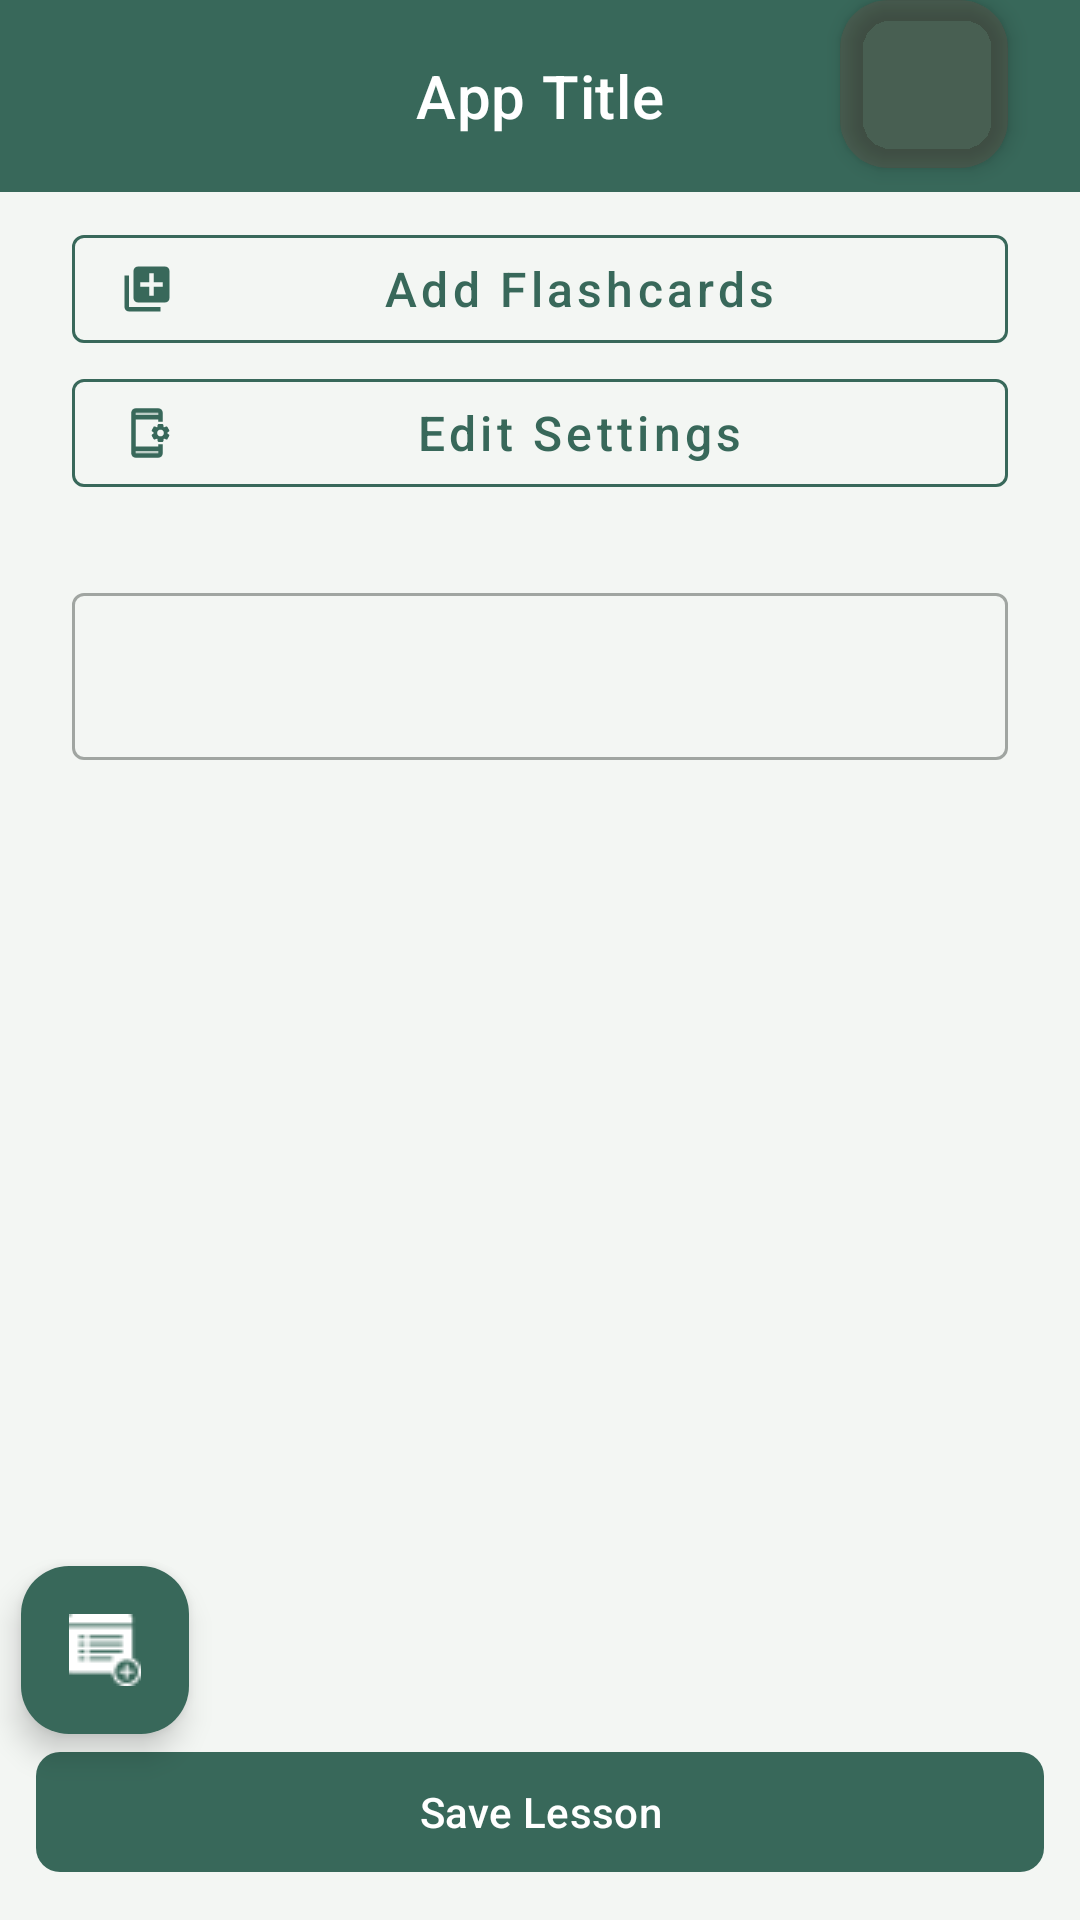

Layout XML and referenced resources for this Android screen:
<!-- AndroidManifest.xml: application theme Theme.MyApplication -->
<!-- res/layout/new_lesson.xml -->
<?xml version="1.0" encoding="utf-8"?>
<androidx.coordinatorlayout.widget.CoordinatorLayout xmlns:android="http://schemas.android.com/apk/res/android"
    xmlns:app="http://schemas.android.com/apk/res-auto"
    xmlns:tools="http://schemas.android.com/tools"
    android:layout_width="match_parent"
    android:layout_height="match_parent"
    android:fitsSystemWindows="true"
    tools:context=".activities.NewLessonActivity">

    
    <include
        android:id="@+id/toolbar"
        layout="@layout/toolbar_main"
        android:layout_width="match_parent"
        android:layout_height="?attr/actionBarSize"
        app:layout_constraintEnd_toEndOf="parent"
        app:layout_constraintStart_toStartOf="parent"
        app:layout_constraintTop_toTopOf="parent" />

    <com.google.android.material.floatingactionbutton.FloatingActionButton
        android:id="@+id/deleteButton"
        android:layout_width="wrap_content"
        android:layout_height="wrap_content"
        android:layout_gravity="end"
        android:layout_marginEnd="24dp"
        android:layout_marginBottom="24dp"
        android:contentDescription="@string/delete"
        android:src="@drawable/baseline_delete_24"
        app:backgroundTint="@color/colorErrorLight"
        app:borderWidth="0dp"
        app:elevation="4dp"
        app:layout_constraintEnd_toEndOf="parent"
        app:layout_constraintTop_toTopOf="parent"
        app:rippleColor="@color/colorErrorDark"
        app:tint="@color/colorError" />

    <LinearLayout
        android:layout_width="match_parent"
        android:layout_height="match_parent"
        android:orientation="vertical"
        android:padding="24dp"
        app:layout_behavior="@string/appbar_scrolling_view_behavior">

        <TextView
            android:layout_width="match_parent"
            android:layout_height="wrap_content"
            android:layout_marginBottom="24dp"
            android:text=""
            android:textColor="?android:attr/textColorPrimary"
            android:textSize="18sp" />

        <com.google.android.material.button.MaterialButton
            android:id="@+id/btnAddFlashcards"
            style="@style/Widget.MaterialComponents.Button.OutlinedButton"
            android:layout_width="match_parent"
            android:layout_height="wrap_content"
            android:text="@string/add_flashcards"
            android:textAllCaps="false"
            android:textSize="16sp"
            app:icon="@drawable/baseline_library_add_24"
            app:iconGravity="start"
            app:iconPadding="8dp"
            app:iconTint="?attr/colorPrimary"
            app:strokeColor="?attr/colorPrimary"
            app:strokeWidth="1dp" />


        <LinearLayout
            android:id="@+id/optionsContainer"
            android:layout_width="match_parent"
            android:layout_height="wrap_content"
            android:layout_marginBottom="24dp"
            android:orientation="vertical"
            android:visibility="gone">

            <com.google.android.material.button.MaterialButton
                android:id="@+id/btnManualAdd"
                style="@style/Widget.MaterialComponents.Button.OutlinedButton"
                android:layout_width="match_parent"
                android:layout_height="wrap_content"
                android:text="@string/manual_add"
                android:textAllCaps="false"
                android:textSize="16sp"
                app:icon="@drawable/baseline_library_add_24"
                app:iconGravity="start"
                app:iconPadding="8dp"
                app:iconTint="?attr/colorPrimary"
                app:strokeColor="?attr/colorPrimary"
                app:strokeWidth="1dp" />

            <com.google.android.material.button.MaterialButton
                android:id="@+id/btnCsvImport"
                style="@style/Widget.MaterialComponents.Button.OutlinedButton"
                android:layout_width="match_parent"
                android:layout_height="wrap_content"
                android:text="@string/import_csv"
                android:textAllCaps="false"
                android:textSize="16sp"
                app:icon="@drawable/baseline_library_add_24"
                app:iconGravity="start"
                app:iconPadding="8dp"
                app:iconTint="?attr/colorPrimary"
                app:strokeColor="?attr/colorPrimary"
                app:strokeWidth="1dp" />

            <com.google.android.material.button.MaterialButton
                android:id="@+id/btnCopy"
                style="@style/Widget.MaterialComponents.Button.OutlinedButton"
                android:layout_width="match_parent"
                android:layout_height="wrap_content"
                android:text="@string/copy_from_google_sheet"
                android:textAllCaps="false"
                android:textSize="16sp"
                app:icon="@drawable/baseline_library_add_24"
                app:iconGravity="start"
                app:iconPadding="8dp"
                app:iconTint="?attr/colorPrimary"
                app:strokeColor="?attr/colorPrimary"
                app:strokeWidth="1dp" />
        </LinearLayout>

        <com.google.android.material.button.MaterialButton
            android:id="@+id/btnPreferences"
            style="@style/Widget.MaterialComponents.Button.OutlinedButton"
            android:layout_width="match_parent"
            android:layout_height="wrap_content"
            android:layout_marginBottom="24dp"
            android:text="@string/edit_preferences"
            android:textAllCaps="false"
            android:textSize="16sp"
            app:icon="@drawable/twotone_app_settings_alt_24"
            app:iconGravity="start"
            app:iconPadding="8dp"
            app:iconTint="?attr/colorPrimary"
            app:strokeColor="?attr/colorPrimary"
            app:strokeWidth="1dp" />

        <include
            android:id="@+id/searchBar"
            layout="@layout/searchbar"
            android:layout_width="match_parent"
            android:layout_height="wrap_content"
            app:placeholderText="" />

        <androidx.recyclerview.widget.RecyclerView
            android:id="@+id/flashcard_list"
            android:layout_width="match_parent"
            android:layout_height="match_parent"
            android:clipToPadding="false"
            android:paddingTop="8dp"
            android:paddingBottom="80dp"
            android:scrollbars="vertical"
            app:layoutManager="androidx.recyclerview.widget.GridLayoutManager"
            app:layout_behavior="@string/appbar_scrolling_view_behavior"
            app:spanCount="1"
            tools:listitem="@layout/flashcard_item" />
    </LinearLayout>

    <com.google.android.material.button.MaterialButton
        android:id="@+id/btnSaveLesson"
        android:layout_width="match_parent"
        android:layout_height="wrap_content"
        android:layout_gravity="bottom"
        android:layout_margin="12dp"
        android:text="@string/save_lesson"
        android:textColor="@android:color/white"
        app:backgroundTint="?attr/colorPrimary"
        app:cornerRadius="8dp"
        app:icon="@drawable/ic_save"
        app:iconGravity="textStart"
        app:iconTint="@android:color/white" />

    
    <com.google.android.material.floatingactionbutton.FloatingActionButton
        android:id="@+id/practiceButton"
        android:layout_width="wrap_content"
        android:layout_height="wrap_content"
        android:layout_gravity="start"
        android:layout_marginStart="7dp"
        android:layout_marginBottom="62dp"
        android:contentDescription="@string/practice_lesson"
        android:src="@drawable/ic_add_lesson"
        app:backgroundTint="@color/colorPrimary"
        app:layout_anchor="@id/btnSaveLesson"
        app:layout_anchorGravity="top|start"
        app:tint="@android:color/white" />

</androidx.coordinatorlayout.widget.CoordinatorLayout>
<!-- res/layout/toolbar_main.xml (included above) -->
<?xml version="1.0" encoding="utf-8"?>
<com.google.android.material.appbar.MaterialToolbar xmlns:android="http://schemas.android.com/apk/res/android"
    xmlns:app="http://schemas.android.com/apk/res-auto"
    xmlns:tools="http://schemas.android.com/tools"
    android:id="@+id/toolbar"
    android:layout_width="match_parent"
    android:layout_height="?attr/actionBarSize"
    android:background="?attr/colorPrimary"
    android:minHeight="?attr/actionBarSize"
    app:contentInsetStartWithNavigation="16dp"
    app:navigationContentDescription="@string/action_back"
    app:navigationIcon="@drawable/outline_arrow_back_24"
    app:navigationIconTint="@android:color/white"
    app:titleTextColor="@android:color/white">

    <TextView
        android:id="@+id/toolbar_title"
        android:layout_width="wrap_content"
        android:layout_height="wrap_content"
        android:layout_gravity="center"
        android:ellipsize="end"
        android:maxLines="1"
        android:textAppearance="@style/TextAppearance.MaterialComponents.Headline6"
        android:textColor="@android:color/white"
        tools:text="App Title" />

</com.google.android.material.appbar.MaterialToolbar>
<!-- res/layout/searchbar.xml (included above) -->
<?xml version="1.0" encoding="utf-8"?>
<com.google.android.material.textfield.TextInputLayout xmlns:android="http://schemas.android.com/apk/res/android"
    xmlns:app="http://schemas.android.com/apk/res-auto"
    style="@style/Widget.MaterialComponents.TextInputLayout.OutlinedBox"
    android:layout_width="match_parent"
    android:layout_height="wrap_content"
    android:layout_marginBottom="8dp"
    app:placeholderText=""
    app:startIconDrawable="@drawable/ic_search">

    <com.google.android.material.textfield.TextInputEditText
        android:id="@+id/searchEditText"
        android:layout_width="match_parent"
        android:layout_height="wrap_content"
        android:imeOptions="actionSearch"
        android:inputType="text" />
</com.google.android.material.textfield.TextInputLayout>
<!-- res/layout/flashcard_item.xml (included above) -->
<?xml version="1.0" encoding="utf-8"?>
<com.google.android.material.card.MaterialCardView xmlns:android="http://schemas.android.com/apk/res/android"
    xmlns:app="http://schemas.android.com/apk/res-auto"
    android:layout_width="match_parent"
    android:layout_height="wrap_content"
    android:layout_margin="8dp"
    app:cardCornerRadius="12dp"
    app:cardElevation="2dp"
    app:strokeColor="@color/colorPrimary"
    app:strokeWidth="1dp">

    <LinearLayout
        android:id="@+id/flashcardContainer"
        android:layout_width="match_parent"
        android:layout_height="wrap_content"
        android:minHeight="80dp"
        android:orientation="horizontal">

        <TextView
            android:id="@+id/txtValues"
            android:layout_width="0dp"
            android:layout_height="wrap_content"
            android:layout_weight="1"
            android:lineSpacingExtra="4dp"
            android:text=""
            android:textColor="?android:attr/textColorPrimary"
            android:textSize="16sp" />

        <LinearLayout
            android:layout_width="wrap_content"
            android:layout_height="match_parent"
            android:gravity="center"
            android:orientation="vertical"
            android:paddingStart="12dp"
            android:paddingEnd="12dp">

            <com.google.android.material.button.MaterialButton
                android:id="@+id/starButton"
                style="@style/Widget.MaterialComponents.Button.TextButton"
                android:layout_width="wrap_content"
                android:layout_height="wrap_content"
                android:insetTop="0dp"
                android:insetBottom="0dp"
                android:minWidth="36dp"
                android:minHeight="36dp"
                android:padding="5dp"
                app:icon="@drawable/ic_star"
                app:iconSize="24dp"
                app:iconTint="@color/colorPrimary" />

            <ImageButton
                android:id="@+id/menuButton"
                android:layout_width="36dp"
                android:layout_height="36dp"
                android:background="?attr/selectableItemBackgroundBorderless"
                android:contentDescription="@string/edit_flashcard"
                android:padding="6dp"
                android:src="@drawable/ic_ellipsis"
                app:tint="@color/colorPrimary" />

        </LinearLayout>

    </LinearLayout>

</com.google.android.material.card.MaterialCardView>
<!-- resources referenced by this layout -->
<resources>
  <color name="colorError">#B3261E</color>
  <color name="colorErrorDark">#8C1D18</color>
  <color name="colorErrorLight">#20B3261E</color>
  <color name="colorPrimary">#38685A</color>
  <!-- drawable baseline_library_add_24 (drawable) -->
  <vector xmlns:android="http://schemas.android.com/apk/res/android"
      android:width="24dp"
      android:height="24dp"
      android:tint="#000000"
      android:viewportWidth="24"
      android:viewportHeight="24">
  
      <path
          android:fillColor="@android:color/white"
          android:pathData="M4,6L2,6v14c0,1.1 0.9,2 2,2h14v-2L4,20L4,6zM20,2L8,2c-1.1,0 -2,0.9 -2,2v12c0,1.1 0.9,2 2,2h12c1.1,0 2,-0.9 2,-2L22,4c0,-1.1 -0.9,-2 -2,-2zM19,11h-4v4h-2v-4L9,11L9,9h4L13,5h2v4h4v2z" />
  
  </vector>
  <string name="action_back">Go back to previous page</string>
  <string name="add_flashcards">Add Flashcards</string>
  <string name="copy_from_google_sheet">Copy from Google Sheet</string>
  <string name="delete">Delete</string>
  <string name="edit_flashcard">edit flashcard</string>
  <string name="edit_preferences">Edit Settings</string>
  <string name="import_csv">Import CSV file</string>
  <string name="manual_add">Manually Add Flashcard</string>
  <string name="practice_lesson">Practice lesson</string>
  <string name="save_lesson">Save Lesson</string>
  <style name="Theme.MyApplication" parent="Base.Theme.MyApplication" />
  <style name="Base.Theme.MyApplication" parent="Theme.Material3.DayNight.NoActionBar">
          <item name="colorPrimary">@color/colorPrimary</item>
          <item name="colorOnPrimary">@android:color/white</item>
          <item name="colorPrimaryContainer">@color/colorPrimaryContainer</item>
          <item name="colorOnPrimaryContainer">@color/colorOnPrimaryContainer</item>
          <item name="colorSecondary">@color/colorSecondary</item>
          <item name="colorOnSecondary">@color/colorOnSecondary</item>
          <item name="colorAccent">@color/colorAccent</item>
          <item name="colorSurface">@color/colorSurface</item>
          <item name="colorOnSurface">@color/colorOnSurface</item>
          <item name="colorSurfaceVariant">@color/colorSurfaceVariant</item>
          <item name="colorOnSurfaceVariant">@color/colorOnSurfaceVariant</item>
          <item name="colorOutline">@color/colorOutline</item>
          <item name="colorError">@color/colorError</item>
          <item name="android:colorBackground">@color/colorBackground</item>
          <item name="android:windowBackground">@color/colorBackground</item>
          <item name="android:statusBarColor">@color/colorPrimaryDark</item>
      </style>
  <color name="colorPrimaryContainer">#DCEBE4</color>
  <color name="colorOnPrimaryContainer">#18352B</color>
  <color name="colorSecondary">#527D6D</color>
  <color name="colorOnSecondary">#FFFFFF</color>
  <color name="colorAccent">#527D6D</color>
  <color name="colorSurface">#FBFCFA</color>
  <color name="colorOnSurface">#18211C</color>
  <color name="colorSurfaceVariant">#E8EEEA</color>
  <color name="colorOnSurfaceVariant">#46534B</color>
  <color name="colorOutline">#77847C</color>
  <color name="colorBackground">#F3F6F3</color>
  <color name="colorPrimaryDark">#244A3D</color>
</resources>
